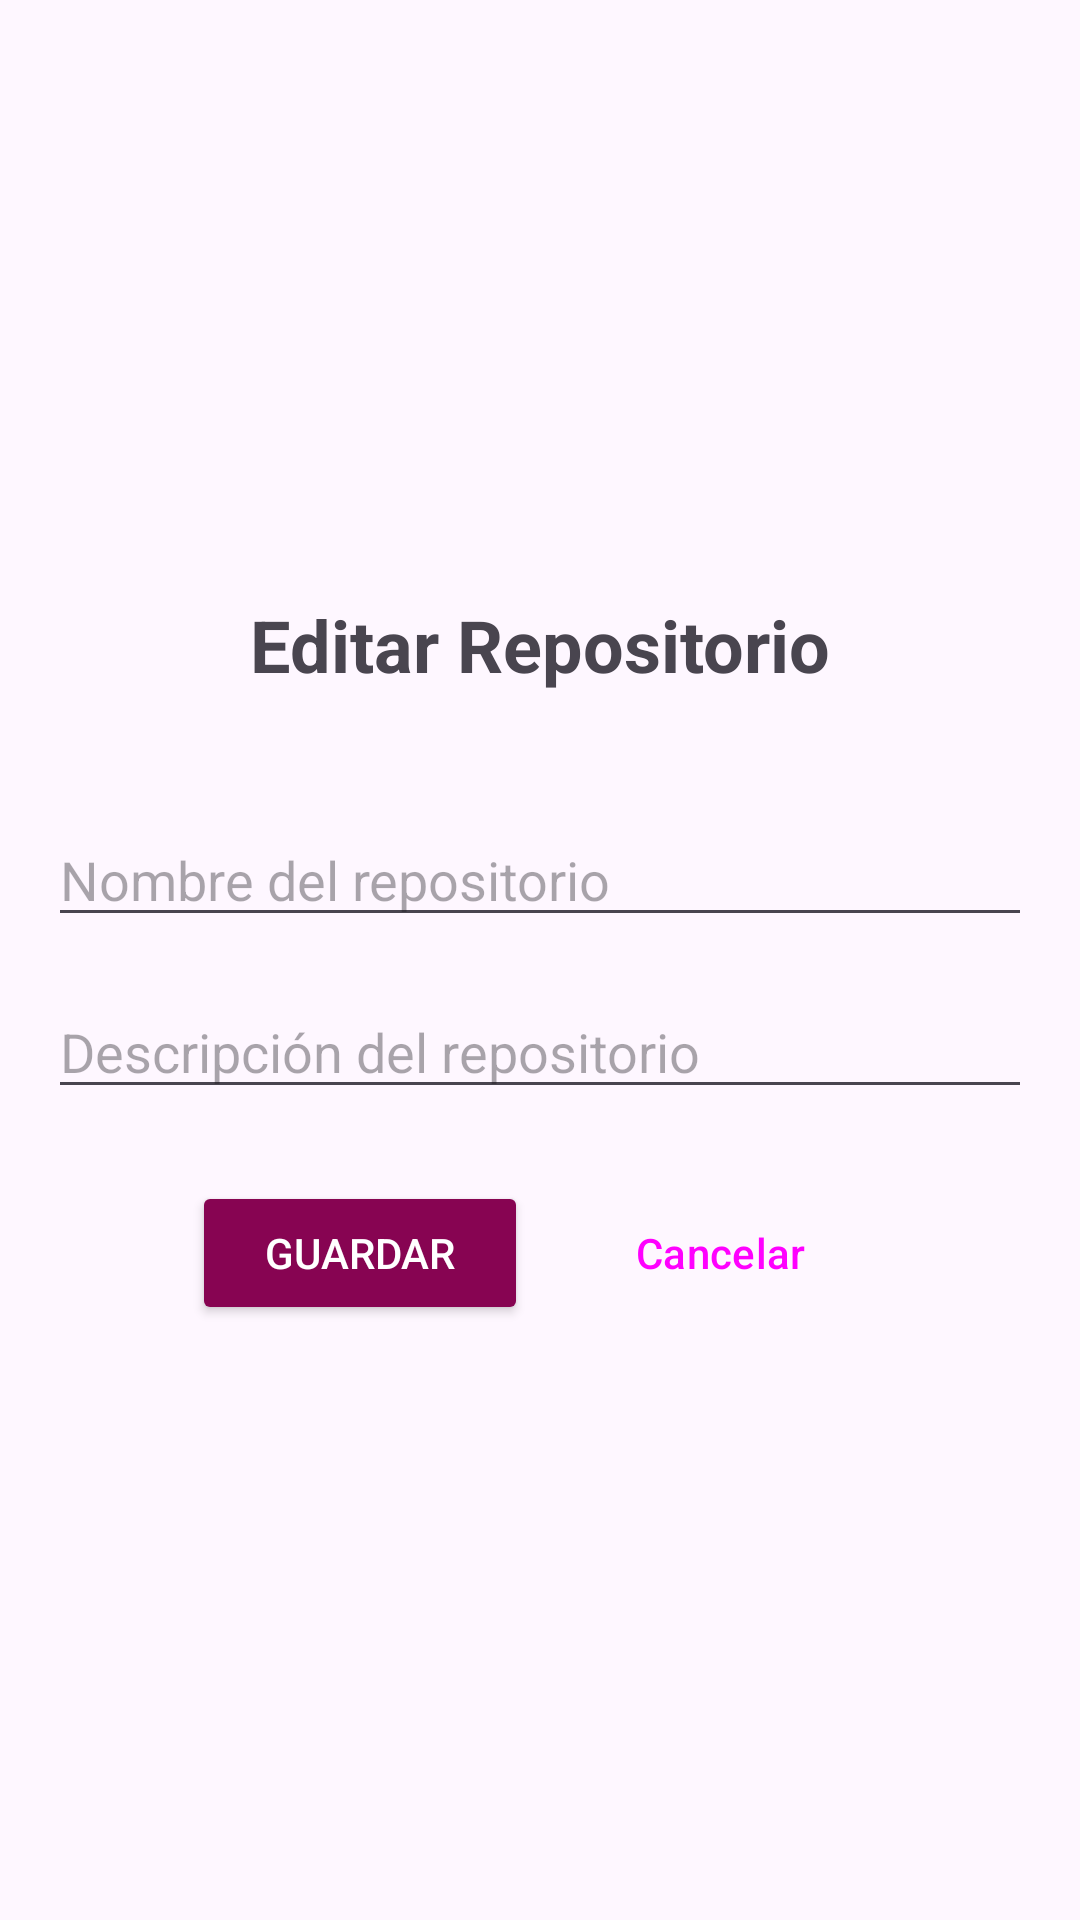

Layout XML and referenced resources for this Android screen:
<!-- AndroidManifest.xml: application theme Theme.GithubClient -->
<!-- res/layout/activity_edit_repo.xml -->
<?xml version="1.0" encoding="utf-8"?>
<androidx.constraintlayout.widget.ConstraintLayout xmlns:android="http://schemas.android.com/apk/res/android"
    xmlns:app="http://schemas.android.com/apk/res-auto"
    xmlns:tools="http://schemas.android.com/tools"
    android:id="@+id/main"
    android:layout_width="match_parent"
    android:layout_height="match_parent"
    tools:context=".EditRepoActivity">


    <LinearLayout
        android:layout_width="match_parent"
        android:layout_height="wrap_content"
        app:layout_constraintEnd_toEndOf="parent"
        app:layout_constraintStart_toStartOf="parent"
        app:layout_constraintTop_toTopOf="parent"
        app:layout_constraintBottom_toBottomOf="parent"
        android:layout_margin="16dp"
        android:orientation="vertical"
        android:gravity="center_horizontal">

        <TextView
            android:layout_width="match_parent"
            android:layout_height="wrap_content"
            android:text="@string/repo_edit"
            android:textStyle="bold"
            android:textSize="24sp"
            android:gravity="center"
            android:layout_marginBottom="40dp"/>

        <EditText
            android:id="@+id/edit_repo_name_input"
            android:layout_width="match_parent"
            android:layout_height="wrap_content"
            android:hint="Nombre del repositorio" />

        <EditText
            android:id="@+id/edit_repo_description_input"
            android:layout_width="match_parent"
            android:layout_height="wrap_content"
            android:layout_marginTop="16dp"
            android:hint="Descripción del repositorio" />

        <LinearLayout
            android:layout_width="match_parent"
            android:layout_height="wrap_content"
            android:paddingHorizontal="48dp"
            android:orientation="horizontal"
            android:layout_marginTop="24dp">

            <Button
                android:id="@+id/editSaveButton"
                android:layout_width="0dp"
                android:layout_height="wrap_content"
                android:layout_weight="1"
                android:layout_marginEnd="8dp"
                android:text="@string/save"
                android:backgroundTint="@color/dark_pink"
                android:textColor="@color/white"/>

            <Button
                android:id="@+id/editCancelButton"
                android:layout_width="0dp"
                android:layout_height="wrap_content"
                android:layout_weight="1"
                android:text="@string/cancel"
                style="?attr/materialIconButtonOutlinedStyle"/>

        </LinearLayout>

    </LinearLayout>

</androidx.constraintlayout.widget.ConstraintLayout>
<!-- resources referenced by this layout -->
<resources>
  <color name="dark_pink">#870452</color>
  <color name="white">#FFFFFFFF</color>
  <string name="cancel">Cancelar</string>
  <string name="repo_edit">Editar Repositorio</string>
  <string name="save">Guardar</string>
  <style name="Theme.GithubClient" parent="Base.Theme.GithubClient" />
  <style name="Base.Theme.GithubClient" parent="Theme.Material3.DayNight.NoActionBar">
          
          <item name="colorPrimary">@color/dark_pink</item>
  
      </style>
</resources>
